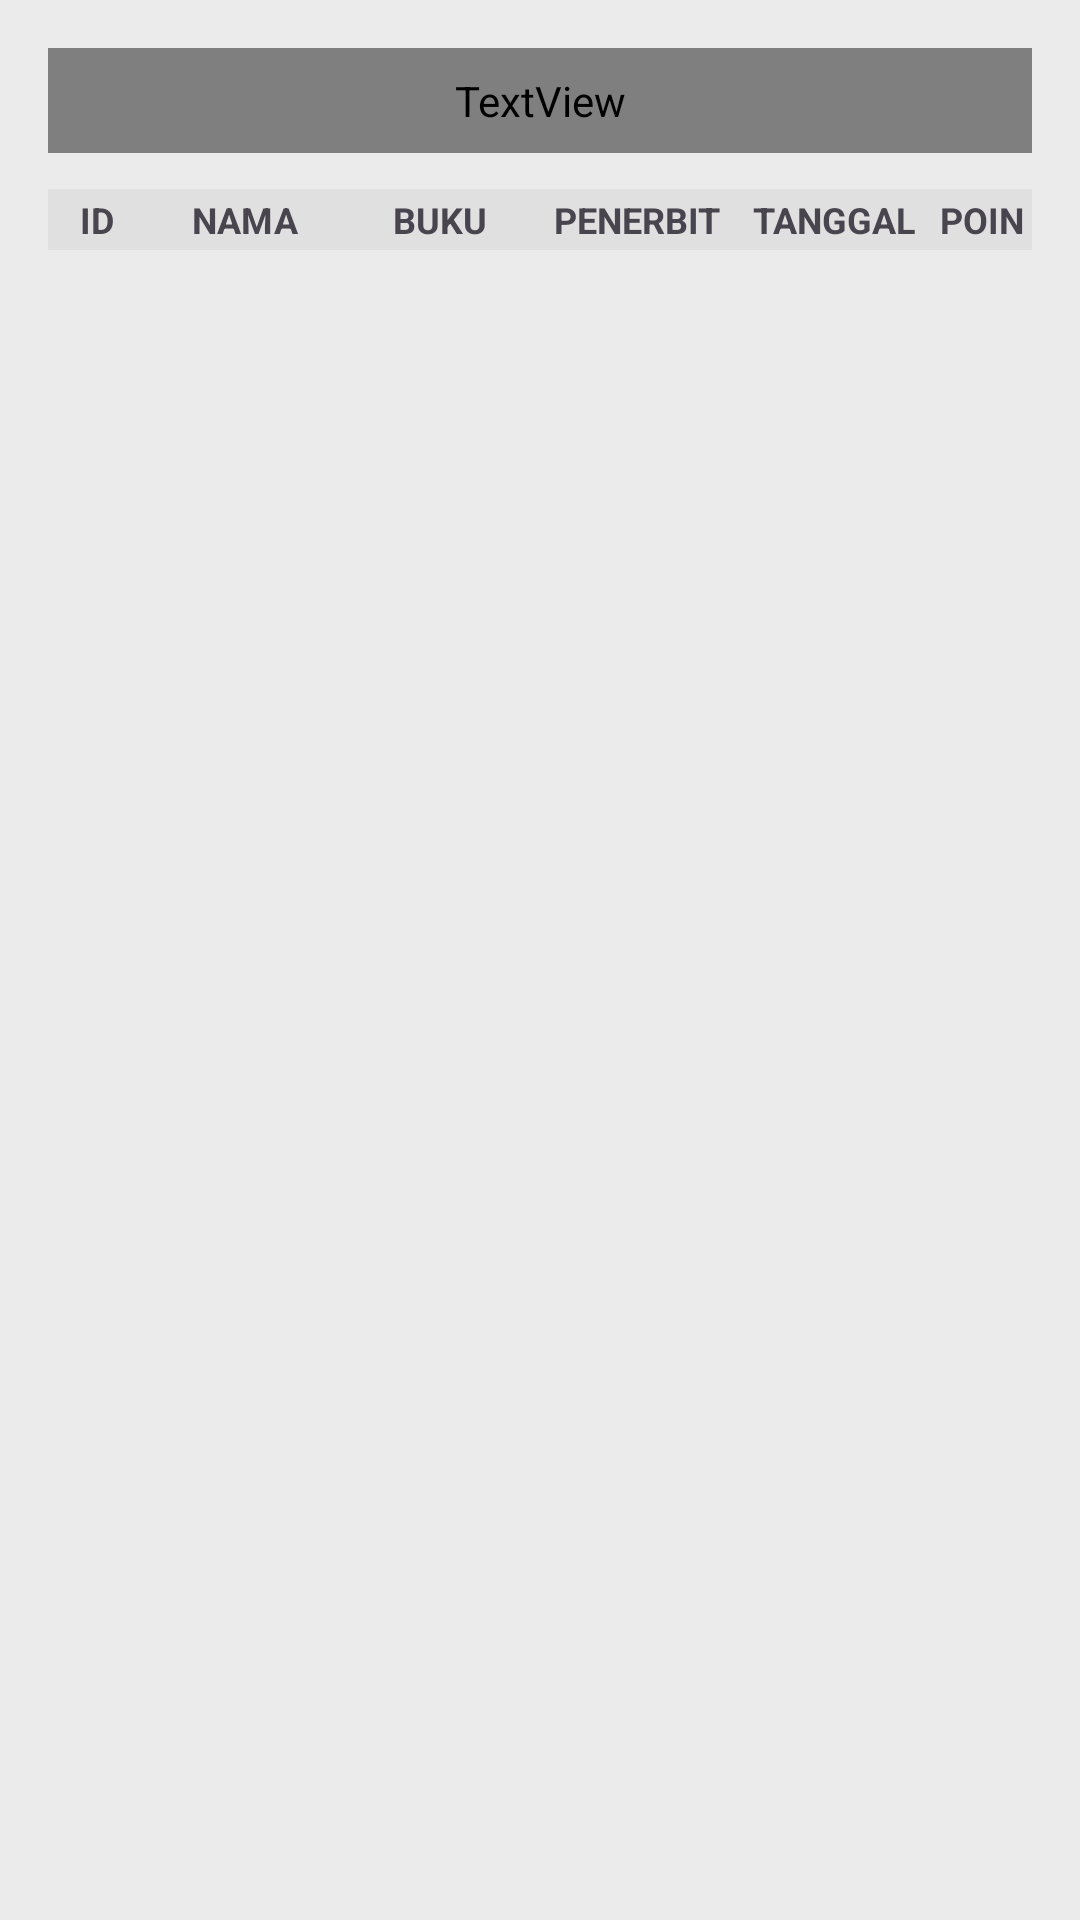

This screen was rendered from an Android layout file. Write that file and the resources it references.
<!-- AndroidManifest.xml: application theme Theme.BacaPoint_Alpha -->
<!-- res/layout/activity_crudtable.xml -->
<?xml version="1.0" encoding="utf-8"?>
<LinearLayout xmlns:android="http://schemas.android.com/apk/res/android"
    android:layout_width="match_parent"
    android:layout_height="match_parent"
    android:background="#EBEBEB"
    android:orientation="vertical"
    android:padding="16dp">

    
    <LinearLayout
        android:layout_width="match_parent"
        android:layout_height="wrap_content"
        android:orientation="horizontal">

        <TextView
            android:id="@+id/adminTitle"
            android:layout_width="match_parent"
            android:layout_height="wrap_content"
            android:layout_marginBottom="12dp"
            android:fontFamily="@font/montserrat_bold"
            android:padding="8dp"
            android:text="Admin"
            android:textColor="#000000"
            android:textSize="24sp"
            android:textStyle="bold" />
    </LinearLayout>

    
    <LinearLayout
        android:id="@+id/table_data"
        android:layout_width="match_parent"
        android:layout_height="wrap_content"
        android:background="@android:color/white"
        android:orientation="horizontal">

        <TextView
            android:layout_weight="1"
            android:layout_width="0dp"
            android:layout_height="wrap_content"
            android:text="ID"
            android:textStyle="bold"
            android:textSize="12sp"
            android:gravity="center"
            android:background="#E0E0E0"
            android:padding="2dp" />

        <TextView
            android:layout_weight="2"
            android:layout_width="0dp"
            android:layout_height="wrap_content"
            android:text="NAMA"
            android:textStyle="bold"
            android:textSize="12sp"
            android:gravity="center"
            android:background="#E0E0E0"
            android:padding="2dp" />

        <TextView
            android:layout_weight="2"
            android:layout_width="0dp"
            android:layout_height="wrap_content"
            android:text="BUKU"
            android:textStyle="bold"
            android:textSize="12sp"
            android:gravity="center"
            android:background="#E0E0E0"
            android:padding="2dp" />

        <TextView
            android:layout_weight="2"
            android:layout_width="0dp"
            android:layout_height="wrap_content"
            android:text="PENERBIT"
            android:textStyle="bold"
            android:textSize="12sp"
            android:gravity="center"
            android:background="#E0E0E0"
            android:padding="2dp" />

        <TextView
            android:layout_weight="2"
            android:layout_width="0dp"
            android:layout_height="wrap_content"
            android:text="TANGGAL"
            android:textStyle="bold"
            android:textSize="12sp"
            android:gravity="center"
            android:background="#E0E0E0"
            android:padding="2dp" />

        <TextView
            android:layout_weight="1"
            android:layout_width="0dp"
            android:layout_height="wrap_content"
            android:text="POIN"
            android:textStyle="bold"
            android:textSize="12sp"
            android:gravity="center"
            android:background="#E0E0E0"
            android:padding="2dp" />
    </LinearLayout>

</LinearLayout>
<!-- resources referenced by this layout -->
<resources>
  <style name="Theme.BacaPoint_Alpha" parent="Base.Theme.BacaPoint_Alpha" />
  <style name="Base.Theme.BacaPoint_Alpha" parent="Theme.Material3.DayNight.NoActionBar">
          
          
      </style>
</resources>
